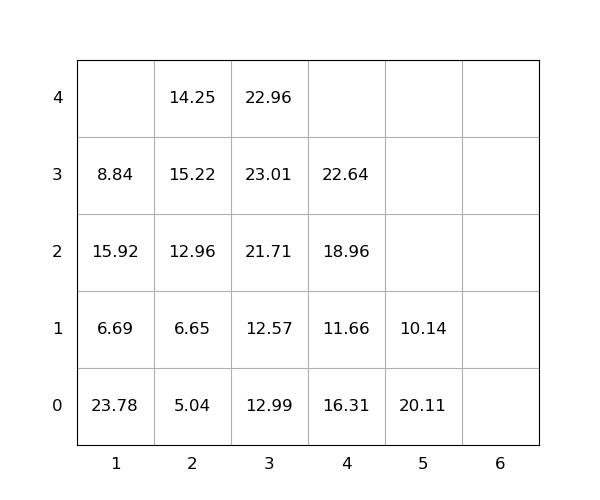

Data behind this chart, as committed beside it:
idx, loc_x, loc_y, loc_z, weight, seq, emerg, reloc, size(ft)
1, 3, 0, 0, 12.99, 0, 0, 1.0, 20
2, 4, 0, 0, 16.31, 0, 0, 1.0, 20
3, 1, 0, 0, 23.78, 0, 0, 1.0, 20
4, 3, 0, 1, 12.57, 1, 0, 1.0, 20
5, 2, 0, 0, 5.04, 2, 0, 0, 20
6, 3, 0, 2, 21.71, 3, 0, 1.0, 20
7, 3, 0, 3, 23.01, 4, 0, 1.0, 20
8, 1, 0, 1, 6.69, 5, 0, 1.0, 20
9, 1, 0, 2, 15.92, 6, 0, 1.0, 20
10, 2, 0, 1, 6.65, 7, 0, 0, 20
11, 2, 0, 2, 12.96, 8, 0, 0, 20
12, 2, 0, 3, 15.22, 9, 0, 1.0, 20
13, 1, 0, 3, 8.84, 10, 0, 1.0, 20
14, 3, 0, 4, 22.96, 11, 0, 1.0, 20
15, 4, 0, 1, 11.66, 12, 0, 1.0, 20
16, 4, 0, 2, 18.96, 13, 0, 1.0, 20
17, 5, 0, 0, 20.11, 14, 0, 1.0, 20
18, 4, 0, 3, 22.64, 15, 0, 1.0, 20
19, 5, 0, 1, 10.14, 16, 0, 1.0, 20
20, 2, 0, 4, 14.25, 17, 0, 1.0, 20
